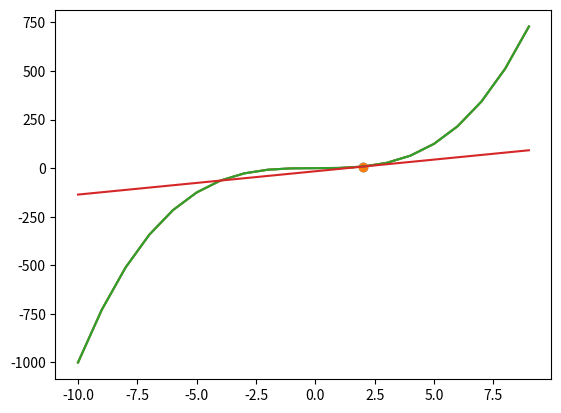

This chart was generated by the following Python code:
#!/usr/bin/env python
# coding: utf-8

# In[2]:


import numpy as np


# In[3]:


import matplotlib.pyplot as plt


# # 1. 함수 정의
# $y=f(x)=x^3$

# # 2. 도메인 정의
# - $(-10,10): -10<=x<=10$
# - $-∞<y<∞$

# In[37]:


x = [a for a in range(-10,10)] # x의 범위


# In[41]:


y = [b*b*b for b in range(-10,10)] # 함수에 x의 범위 지정


# ### 3. 함수 그리기

# In[39]:


plt.plot(x,y)


# # 4. 도메인 내의 점 선택
# - $(2,8)$
# - scatter를 이용하여 그래프 위에 점을 찍을 수 있음

# # 5. 선택한 점 표시

# In[43]:


plt.plot(x,y) # 3번
plt.scatter(2,8) # 4번, 5번


# # 6. (2,8)에서의 1차 테일러 근사 
# - $y'=3x^2$
# - $D=f'(2)(x-2)+8=12(x-2)+8=12x-16$

# # 7. 원래 함수에 테일러 근사 그리기

# In[45]:


plt.plot(x,y)
d = [12*b-16 for b in range(-10,10)]
plt.plot(x,d)
plt.scatter(2,8)


# In[ ]:




